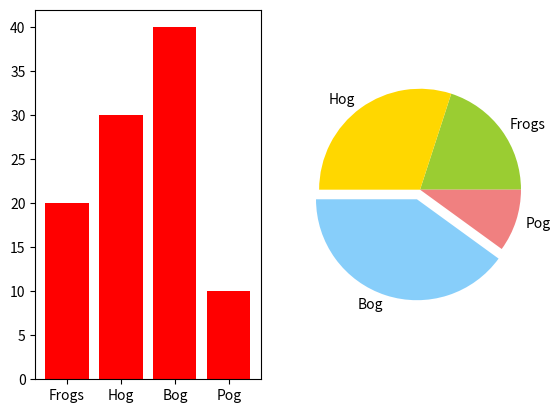

Write the Python code that produced this figure.
# -*- coding: utf-8 -*-
import matplotlib.pyplot as plt

labels = 'Frogs', 'Hog', 'Bog', 'Pog'
sizes = [20, 30, 40, 10]
colors = ['yellowgreen', 'gold', 'lightskyblue', 'lightcoral']
explode = (0, 0, 0.1, 0) 
plt.subplot(1, 2, 1)
plt.bar(labels, sizes, color="red") 

plt.subplot(1, 2, 2)
plt.pie(sizes, explode=explode, labels=labels, colors=colors)
plt.axis('equal')
plt.show()